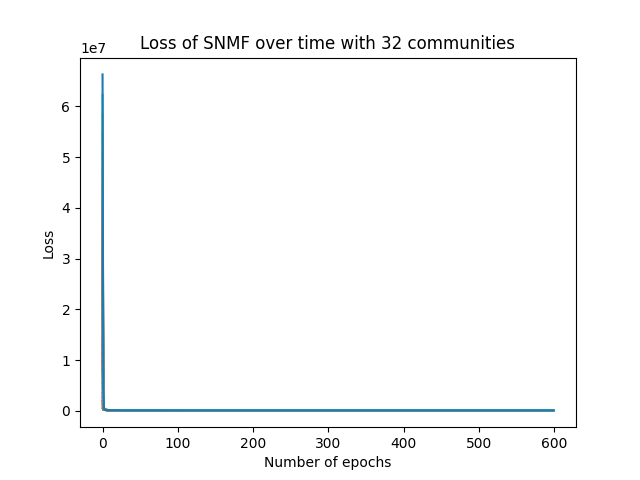

The data file committed next to this chart (first rows):
epoch, loss
0, 66298930
1, 4261051
2, 416592
3, 184009
4, 169278
5, 162737
6, 157399
7, 154134
8, 151442
9, 148645
10, 144931
11, 139555
12, 133345
13, 127819
14, 123039
15, 120014
16, 116068
17, 110615
18, 106779
19, 104225
20, 102387
21, 100982
22, 99787
23, 98693
24, 97729
25, 96912
26, 96199
27, 95564
28, 94996
29, 94481
30, 94003
31, 93552
32, 93137
33, 92765
34, 92420
35, 92108
36, 91825
37, 91563
38, 91321
39, 91093
40, 90880
41, 90680
42, 90491
43, 90314
44, 90147
45, 89990
46, 89843
47, 89705
48, 89575
49, 89453
50, 89338
51, 89230
52, 89126
53, 89028
54, 88934
55, 88845
56, 88759
57, 88677
58, 88597
59, 88520
... 540 more rows
